The GitHub repository Twillur/PDE4444-Visual-Quality-Inspection contains a labelled image folder "processed" with 2 categories: fail, pass. Examples follow, each with its label.

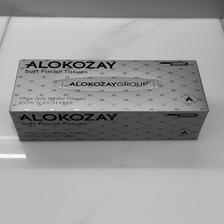
Label: pass

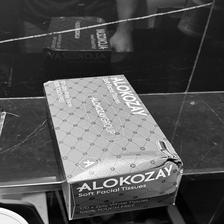
Label: fail

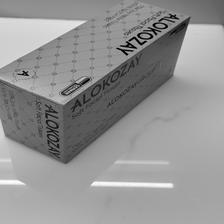
Label: pass

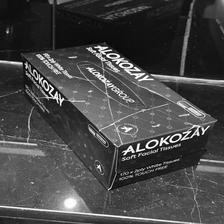
Label: fail

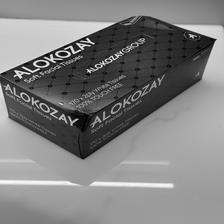
Label: fail

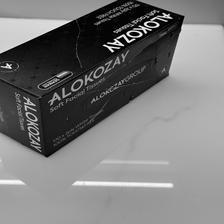
Label: fail
